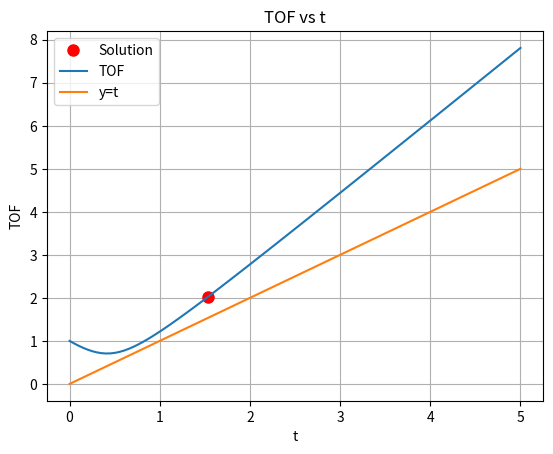

The script that saved this image:
import numpy as np
import matplotlib.pyplot as plt

projectile_velocity = 10

def TOF(v: np.ndarray, g: np.ndarray, t: float) -> float:
    offset_g = g - (v * t)
    distance = np.linalg.norm(offset_g)

    return distance / projectile_velocity

v = np.array([12, 12])
g = np.array([0, 10])

speed = np.linalg.norm(v)

t_values = np.linspace(0, 5, 100)
tof_values = [TOF(v, g, t) for t in t_values]

max_iter = 10
prev_t = 0
t = 0
c = 0.8

# fixed-point iteration method
for i in range(max_iter):
    new_t = TOF(v, g, t)

    dt = (new_t - t) / (t - prev_t) if t != prev_t else 0 # prevent division by zero

    print("iteration {}: t = {}, dt = {}".format(i + 1, t, abs(dt)))

    prev_t = t
    t = new_t

    if abs(dt) > c:
        print()
        print("dt is too high for fixed-point iteration - failed to converge after {} iterations.".format(i + 1))
        break

    if abs(t - prev_t) < 0.01:
        print()
        print("t has been found - converged after {} iterations.".format(i + 1))
        break

plt.plot(t, TOF(v, g, t), 'ro', markersize=8, label='Solution')
plt.plot(t_values, tof_values, label='TOF')
plt.plot(t_values, t_values, label='y=t')

plt.xlabel('t')
plt.ylabel('TOF')
plt.title('TOF vs t')

plt.grid(True)
plt.legend()

plt.show()
